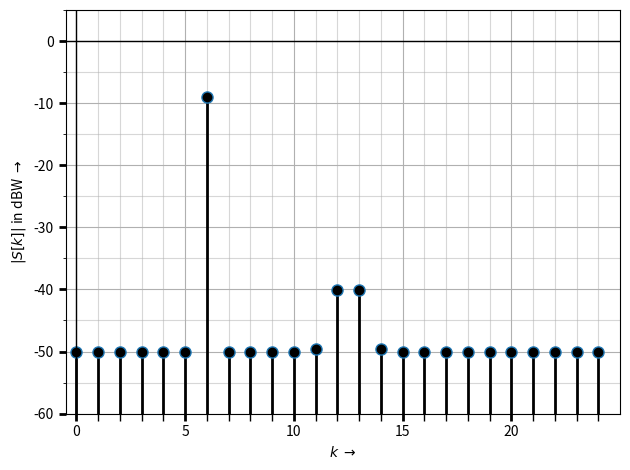

Write the Python code that produced this figure.
# -*- coding: utf-8 -*-
"""
=== WIN_Basic.py =====================================================

Demonstrate how various parameters of the DFT like
 - window length
 - window type
 - sample rate
 influence the displayed spectrum

TODO: Code Cleanup

(c) 2016-Feb-04 Christian Münker - Files zur Vorlesung "DSV auf FPGAs"
===========================================================================
"""
from __future__ import division, print_function, unicode_literals

import numpy as np
from numpy import (pi, log10, exp, sqrt, sin, cos, tan, angle, arange,
                    linspace, array, zeros, ones)
from numpy.fft import fft, ifft, fftshift, ifftshift, fftfreq
import scipy.signal as sig

import matplotlib.pyplot as plt
import matplotlib as mpl
from matplotlib.pyplot import (figure, plot, stem, grid, xlabel, ylabel,
    subplot, title, clf, xlim, ylim)
import matplotlib.ticker as plticker

mpl.rcParams['xtick.major.size'] = 5
mpl.rcParams['xtick.major.width'] = 2
mpl.rcParams['xtick.minor.size'] = 5
mpl.rcParams['xtick.minor.width'] = 1
mpl.rcParams['ytick.major.size'] = 5
mpl.rcParams['ytick.major.width'] = 2

EXPORT =  False # exportiere Grafiken im Format FMT
#BASE_DIR = "/home/muenker/Daten/HM/dsvFPGA/Vorlesung/2016ss/nologo/img/"
BASE_DIR = "D:/Daten/HM/Tests/dsvFPGA/2017ss/"
FILENAME = "DFT_" # "DFT" #
FMT = ".svg"

SHOW_CFT = True # show continuous signal
SHOW_SAMPLED = False # show sampled signal
SHOW_ZERO = True # show zeros outside the window
SHOW_DFT = True # show DFT samples
SHOW_REP = False # show repeated measurement windows
SHOW_LABEL = False # show label with plot info in FIG 1 + 6
SHOW_WINDOW = True # window function as a semi-transparent area

SHOW_LOG = True # use logarithmic scale

SHOW_FIG1_TIME = False
SHOW_FIG2_WINDOW = False  # Window function and its spectrum
SHOW_FIG3 = False # single-sided DFT
SHOW_FIG4 = False # two-sided DFT
SHOW_FIG4_SLIDE = False #two-sided DFT for slides
SHOW_FIG5_SLIDE = False # Window spectrum for presentation (large plot)
SHOW_FIG6_BW = True # B & W figure for skript, tests, ...

PLOT_EMPTY = False # plot empty coordinate diagram

TWINY = True

#------------------------------------------------
#Initialize sampling / DFT related variables
#------------------------------------------------
#fs = 5500, fsig = 550, NFFT = 50
#fs = 12000, fsig = 1000 + 2000, NFFT = 36
fs = 300000.0   # sampling frequency
Ts = 1.0/fs    # sampling period
OSR = 500      # "Oversampling Ratio" for displaying pseudo-analog signal
M_FFT  = 50    # DFT points
L = 3          # show L DFT windows of time signal

Tmeas = M_FFT * Ts # calculate meas. window of FFT
tstep = 1.0/(fs*OSR) # time step for plotting "analog" signal

#------------------------------------------------
#Initialize signal related variables
#------------------------------------------------
DC   = 0.0    # DC-Offset
fsig1 = 36000.0;  fsig2 = 75000 #24200  # analog signal frequencies,
A1   = 0.5;       A2 = 0.022# * sqrt(10)          # amplitudes and
phi1 = pi/3;    phi2 = 0     # starting phases
Anoi = 0.0  # noise amplitude (uniform distribution)
Pnoi = 0.0 # noise power (gaussian distribution)
Noise_floor = sqrt(1e-5) # "noise floor" in V
Xn_dB_min = -50 # minimum value for dB calculation (can be used as noise floor)
Xn_dB_disp_min = -60 # minimum displayed value for dB representation
Xn_dB_disp_max = +5 # minimum displayed dB value
#-------------------------------------------------

mk_lg = 8  # markersize large for stemplots
mk_sm = 6  # markersize small for stemplots
#---------------------------------------------
# Window functions - select one!
#------------------------------------------------
wn = sig.windows.boxcar(M_FFT * OSR); myWindow ='Rechteck'
#wn = sig.windows.hann(M_FFT * OSR, sym = False); myWindow ='Hann'
#wn = sig.windows.hamming(M_FFT * OSR , sym = False); myWindow ='Hamming'
#wn = sig.windows.flattop(M_FFT * OSR, sym = False); myWindow ='Flattop'
#wn = sig.windows.bartlett(M_FFT * OSR, sym = True); myWindow ='Bartlett'

#
# Normalized Equivalent Noise Bandwidth of window:
ENBW = len(wn)*np.sum(wn**2)/ np.sum(abs(wn))**2
# Coherent Gain
CGain = np.sum(wn)/len(wn)
print('ENBW = ', ENBW)
print('CGain = ', CGain)
#------------------------------------------------
tw = linspace(0,Tmeas,M_FFT * OSR) # "analog" time
t = linspace(0,Tmeas*L, M_FFT * OSR *L)
#t = arange(0,Tmeas*L,tstep)
nw = arange(0,M_FFT)  # discrete samples
n = arange(0,M_FFT*L)
#---------------------------------------------
# calculate random signal
noise_t = Anoi * (np.random.rand(len(t)) - 0.5)
noise_t += Pnoi * (np.random.randn(len(t)))
# Calculate "analog" signals - select one
xt = DC + A1 * cos(2.0*pi*fsig1*t + phi1) \
    + A2 * cos(2.0*pi*fsig2*t + phi2) + noise_t
#xt = np.sign(xt) # create rectangular function

#---------------------------------------------

xtw = xt[M_FFT*OSR:2*M_FFT*OSR] * wn # Window the time signal

xtw = np.tile(xtw, L) # repeat "oversampled" data L times
xn = xtw[::OSR] # sample data by picking every OSR sample

#==============================================================================
#-------------------------------------------------------------
#    Figure 1: Plot windowed "analog" and sampled time signal
#-------------------------------------------------------------
# create new figure(1) if it does not exist, else make it active
# clear it and return a reference to it.
if SHOW_FIG1_TIME:    
    fig1 = figure(1)#, figsize = (9.5,2), dpi = 300)
    fig1.clf() #
    ax11 = fig1.add_subplot(111) # use object oriented matplotlib API
                                 # for more flexibility
    # original signal x as black line
    if SHOW_CFT:
        ax11.plot(t[0:M_FFT*OSR*L], xt[0:M_FFT*OSR*L], 'k-', lw = 1)
    #    ax11.plot(t[M_FFT*OSR:(2*M_FFT-1)*OSR], xtw[M_FFT*OSR:(2*M_FFT-1)*OSR], 'k-')
    
    # M_FFT windowed samples (T_meas) of xtw as red line + stem plot
    if SHOW_DFT:
        ax12 = ax11.twiny()         # two plots with same y- but different x-axes
        ml_b, sl_b, bl_b = ax12.stem(n[M_FFT:2*M_FFT], xn[M_FFT:2*M_FFT])
        plt.setp(ml_b, 'markerfacecolor', 'b', 'markersize', mk_lg,
                 'markeredgecolor', 'r', 'markeredgewidth', 2) # markers
        plt.setp(sl_b, 'color','r', 'linewidth', 2) # stemline
        plt.setp(bl_b, 'linewidth',0) # turn off baseline
        #    ax12.set_xlabel(r'$n \rightarrow$')
        ax12.grid('off') # dont plot x-gridlines for second x-axis
        ax12.set_xticks([]) # turn off ticks
    
        if SHOW_LABEL:
            ax12.text(0.5,0.07,
                 r'$f_S = %.1f$ Hz, $N_{FFT} = %d$, $f_{sig1} = %.1f$ Hz'
                   %(fs,M_FFT, fsig1), fontsize=16,
                 ha="center", va="center",linespacing=1.5, transform = ax12.transAxes,
                 bbox=dict(alpha=0.9,boxstyle="round,pad=0.2", fc='0.9'))
    
        ax12.set_xlim([M_FFT/2, (L-0.5) * M_FFT]) # match range for second x-axis with first one
        ax12.set_ylim(-0.2 * max(xt), 1.15 * max(xt))    # set ylim to min/max of xtw
        # Draw x-Axis:
        ax12.axhline(0, xmin = 0, xmax = 1, linewidth=2, color='k')
    
    
    # sampled signal x as blue stems
    if SHOW_SAMPLED:
        ax11.stem(t[0:M_FFT*OSR*L:OSR], xt[0:M_FFT*OSR*L:OSR], 'b-', lw = 2)
    
    # sampled and zeroed signal x outside window
    if SHOW_ZERO:
        ax11.stem(t[0:M_FFT*OSR:OSR], zeros(M_FFT), 'r-', lw = 2)
        ax11.stem(t[2*M_FFT*OSR:M_FFT*OSR*L:OSR], zeros(M_FFT*(L-2)), 'r-', lw = 2)
    
    
    # show repeated measurement windows in grey before and after actual plot
    if L > 1 and SHOW_REP:
        ax11.plot(t[0:M_FFT*OSR], xtw[0:M_FFT*OSR],
                  t[(2*M_FFT-1)*OSR:], xtw[(2*M_FFT-1)*OSR:], color='grey', linestyle='--')
        ml_g1, sl_g1, bl_g1 = ax12.stem(n[0:M_FFT], xn[0:M_FFT])
        ml_g2, sl_g2, bl_g2 = ax12.stem(n[2*M_FFT:], xn[2*M_FFT:])
        plt.setp(ml_g1, 'markerfacecolor', 'grey', 'markersize', mk_sm)
        plt.setp(sl_g1, 'color','grey', 'linewidth', 1, linestyle='-')
        plt.setp(bl_g1, 'linewidth',0) # turn off baseline
        plt.setp(ml_g2, 'markerfacecolor', 'grey', 'markersize', mk_sm)
        plt.setp(sl_g2, 'color','grey', 'linewidth', 1, linestyle='-')
        plt.setp(bl_g2, 'linewidth',0) # turn off baseline
    
    
    if SHOW_WINDOW:
        # Plot window function as a semi-transparent area
        ax11.fill_between(t[M_FFT*OSR:(2*M_FFT - 1)*OSR], wn[:-OSR]*np.max(xt)*1.1, color = (0,0,0,0.2),
                      lw = 1.5, edgecolor = 'black', linestyle = '-')
    
    ax11.set_xlabel(r'Zeit / s $\rightarrow$')
    ax11.set_ylabel(r'Amplitude / V $\rightarrow$')
    ax11.set_xlim([Tmeas/2, (L-0.5) * Tmeas])
    #
    fig1.tight_layout(pad = 0.5, rect=[0, 0, 0.99, 0.99]) # make room for title: rect=[0, 0, 1, 0.9]
    #plt.tight_layout()
    #fig1.text(0.5, 0.99, "Gefensterte Zeitfunktion", ha='center', va = 'top',
    #         fontsize=18, transform = fig1.transFigure) # create title
    
    if EXPORT:
        fig1.savefig(BASE_DIR + 'WIN_Basic-Time_%s' %int(M_FFT) + FMT)
#-------------------------------------------------------------
#     Figure 2: Plot Window Function and its DFT
#-------------------------------------------------------------
if SHOW_FIG2_WINDOW:
    Wn = fftshift(fft(wn[::OSR], M_FFT*8))/(M_FFT)
    wf = fftshift(arange(len(Wn)))
    wf = fftshift(fftfreq(M_FFT*8))
    #
    fig2 = figure(2); fig2.clf()
    ax21 = fig2.add_subplot(211); grid(True)
    ax21.set_title('Fensterfunktion im Zeit- und Frequenzbereich')
    ax21.stem(n[:M_FFT], wn[::OSR])
    ax21.text(0.5, 0.2, myWindow, fontsize=16,
             ha="center", va="bottom", transform = ax21.transAxes,
             bbox=dict(alpha=0.9,boxstyle="round,pad=0.2", fc='0.9'))

    ax21.set_xlabel(r'$n \, \rightarrow $')
    ax21.set_ylabel(r'$w[n] \; \rightarrow $')
    ax21.set_xlim(-0.5, M_FFT - 0.5)
    ax21.set_ylim(-0.1, 1.1)
    ax21.axhline(0, xmin = 0, xmax = 1, linewidth=1, color='k')

    ax22 = fig2.add_subplot(212); plt.grid(True)
    # Window with log scale
#    ax22.plot(wf, np.maximum(20 * log10(abs(Wn)), Xn_dB_min), lw = 2)
#    ax22.set_ylabel(r'$\| W(\mathrm{e}^{\mathrm{j} 2 \pi F})\| \mathrm{/ dB} \rightarrow $ ')
    # Window with linear scale
    ax22.plot(wf, abs(Wn), lw = 2, color = 'b')
    ax22.fill_between(wf, abs(Wn), alpha = 0.2, color='b')
    ax22.set_ylabel(r'$\| W(\mathrm{e}^{\mathrm{j} 2 \pi F})\| \rightarrow $ ')
    ax22.set_ylim(0,1)


    ax22.set_xlim(-0.5, 0.5)
    ax22.set_xlabel(r'$F \; \rightarrow $')
    ax22.text(0.97, 0.95, '$CGain = %0.3f$\n$ENBW = %0.3f$'%(CGain, ENBW), fontsize=16,
             ha="right", va="top", transform = ax22.transAxes,
             bbox=dict(alpha=0.9,boxstyle="round,pad=0.1", fc='0.9', lw = 0) )
    fig2.tight_layout()

#-------------------------------------------------------------
#    CALCULATE DFT in lin and log scale
#-------------------------------------------------------------

# Calculate two-sided DFT and scale it with 1/M_FFT:
Xn = fft(xn, n=M_FFT) / (M_FFT * CGain) / sqrt(2)
# zero-padded DFT with OSR * M_FFT samples as an approximation for DTFT:
X_DTFT = fft(xn[0:M_FFT], n = M_FFT * OSR) / (M_FFT * CGain)

# f = [0 ... f_S[ = [0... f_S/2[, [-f_S/2 ... 0[
xf  = fftfreq(M_FFT, Ts)
xf_DTFT = fftfreq(M_FFT*OSR, Ts)
xfn = fftfreq(M_FFT, d=1.0/M_FFT)
# Corresponding freq. points at [0... f_S/2[, [-f_S/2 ... 0[
#
# Calculate Xn in dBs with a fixed minimum
Xn_dB = np.maximum(20*log10(abs(Xn)),Xn_dB_min)
Xn1 = 2.*abs(Xn[0:M_FFT//2]); Xn1[0] = Xn1[0] / 2
Xn1_dB = np.maximum(20*log10(abs(Xn1)),Xn_dB_min)

#-------------------------------------------------------------
#    Figure 3: PLOT SINGLE-SIDED DFT
#-------------------------------------------------------------
if SHOW_FIG3:
    fig3 = plt.figure(3)
    fig3.clf()
    #==========================================================================
    ax31 = fig3.add_subplot(211)
    ax31.grid(True)
    plt.title('Einseitige DFT $S[k]$') # Overall title
    ml, sl, bl = ax31.stem(xf[:M_FFT//2],Xn1) # plot vs freq.
    ml, sl, bl = ax31.stem(xfn[:M_FFT//2],Xn1) # plot vs. n
    plt.setp(ml, 'markerfacecolor', 'r', 'markersize', mk_lg) # markerline
    plt.setp(sl, 'color','r', 'linewidth', 2) # stemline
    plt.setp(bl, 'linewidth',0) # turn off baseline
    plt.ylabel(r'$|S(f)|$' )
    ax31.set_ylim(0,1.1)
#    ax31.set_xlim(-fs/50,fs/2.)
    ax31.axhline(0, xmin = 0, xmax = 1, linewidth=1, color='k')
    ax31.axvline(x=0, ymin = 0, ymax = 1, linewidth=1, color='k')
    ax31.set_xlabel(r'$f \; \mathrm{[Hz]} \;\rightarrow $')
    #
    ax32 = fig3.add_subplot(212)
    ml, sl, bl = ax32.stem(xfn[:M_FFT//2],Xn1_dB[:M_FFT//2],bottom=Xn_dB_disp_min)
    plt.setp(ml, 'markerfacecolor', 'r', 'markersize', mk_lg) # markerline
    plt.setp(sl, 'color','r', 'linewidth', 2) # stemline
    plt.setp(bl, 'color','k') # black baseline

    ax32.axhline(0, xmin = 0, xmax = 1, linewidth=1, color='k')
    ax32.axvline(x=0, ymin = 0, ymax = 1, linewidth=1, color='k')

    ax32.set_xlabel(r'$k \; \rightarrow $')
    ax32.set_ylabel(r'$20 \log |S[k]| / \mathrm{V} \, \rightarrow$' )
    #==============================================================================
    ax32.grid(True)
    fig3.tight_layout()

#-------------------------------------------------------------
#     Figure 5: Plot Window DFT for slides
#-------------------------------------------------------------
if SHOW_FIG5_SLIDE:
    # single plot for slides
    fig5 = figure(5, figsize = (9,2), dpi = 300)
    ax5 = fig5.add_subplot(111); grid(True)
    # Window with linear scale
    ax5.plot(wf, abs(Wn), lw = 2, color = 'b')
    ax5.fill_between(wf, abs(Wn), alpha = 0.2, color='b')
    ax5.set_ylabel(r'$\| W(\mathrm{e}^{\mathrm{j} 2 \pi F})\| \rightarrow $ ')
    ax5.set_ylim(0,1)


    ax5.set_xlim(-0.5, 0.5)
    ax5.set_xlabel(r'$F \; \rightarrow $')
#    ax5.text(0.97, 0.95, '$CGain = %0.3f$\n$ENBW = %0.3f$'%(CGain, ENBW), fontsize=16,
#             ha="right", va="top", transform = ax22.transAxes,
#             bbox=dict(alpha=0.9,boxstyle="round,pad=0.1", fc='0.9', lw = 0) )
#    fig5.tight_layout()
    fig5.tight_layout(pad = 0.3, rect=[0.03, 0, 1, 1])


#-------------------------------------------------------------
#    Figure 4: CALCULATE AND PLOT TWO-SIDED DFT
#-------------------------------------------------------------
if SHOW_FIG4:
    if SHOW_FIG4_SLIDE:
        fig4 = figure(4, figsize = (5,4), dpi = 300)
    else:
        fig4 = figure(4)
    fig4.clf() #

    # fftshift centers freq. vector to f = [-f_S/2... f_S/2[
    Xn = fftshift(Xn)
    X_DTFT = fftshift(X_DTFT)
    # set Xn = 0 for very small magnitudes to eliminate
    # numeric errors in phase calculation:
    #Xn = np.real((abs(Xn/max(abs(Xn))) > 1.0e-10)) * Xn
    # - doesn't work - result is 0j instead of 0!

    for i in range(len(Xn)): #Xn = Xn * (abs(Xn[i]/max(abs(Xn))) < 1.0e-8)
        # set phase = 0 for very small magnitudes (numeric errors)
        if abs(Xn[i]/max(abs(Xn))) < 1.0e-8: Xn[i] = 0

    xf = fftshift(xf) # Center frequency vector
    xfn = fftshift(xfn) # Center frequency vector
    xf_DTFT = fftshift(xf_DTFT)

    ax41 = fig4.add_subplot(111)
    ax42 = ax41.twiny()  # two plots with same y- but different x-axes
    ax42.grid(False) # plot x-gridlines for second x-axis
    # Draw x- and y-Axis:
    ax42.axhline(0, linewidth=2, color='k')
    ax42.axvline(0, linewidth=1, color='k')

    cft = [[-fsig2, -fsig1, 0, fsig1, fsig2], [A2/2, A1/2, DC, A1/2, A2/2]]
#    cft = [[-fsig1, 0, fsig1], [A1/2, DC, A1/2]]
    m_cft,s_cft,b_cft = ax41.stem(cft[0], cft[1], markerfmt = 'k^', label = 'CFT')
    plt.setp(m_cft, 'markersize', 15) # marker
    plt.setp(s_cft, 'color','k', 'linewidth', 4) # stemline
    plt.setp(b_cft, 'linewidth', 0) # baseline

    ml, sl, bl = ax41.stem(xf,abs(Xn),'r', label = 'DFT')
    plt.setp(ml, 'markerfacecolor', 'r', 'markersize', mk_lg) # markerline
    plt.setp(sl, 'color','r', 'linewidth', 2) # stemline
    plt.setp(bl, 'linewidth',0) # turn off baseline
    ax41.plot(xf_DTFT, abs(X_DTFT), 'b', lw = 2, label = 'DTFT')

#  Pfeile (= Annotation ohne Text) mit den erwarteten Frequenzen und Amplituden:
#    sigs = ((fsig1, A1/2), (-fsig1, A1/2), (fsig2, A2/2), (-fsig2, A2/2), (0, DC))
#    for vec in sigs:
#        ax41.annotate('', xy=(vec[0], vec[1]), xytext=(vec[0], 0),
#    #    arrowprops=dict(facecolor='black',arrowstyle = '->', alpha = 0.4))
#        arrowprops=dict(facecolor='black', headwidth=15, frac = 0.2, alpha = 0.4))
    #ax41.grid('on')
   # min(lim_eps(xf,-0.05))
#    ax41.text(0, -0.1,
#        ('$f_S = %.1f\, \mathrm{Hz},\, N_{FFT} = %d, \, \Delta f = %.1f \, \mathrm{Hz},\, f_{sig1} = %.1f \, \mathrm{Hz}$' %(fs, M_FFT,fs/M_FFT, fsig1)),
#        fontsize=16, ha="center", va="center",linespacing=1.5,
#        bbox=dict(alpha=1,boxstyle="round,pad=0.1", fc='0.9'))
    ax41.text(0, -0.1,
        ('$f_S = %.0f\, \mathrm{Hz},\, N_{FFT} = %d, \, \Delta f = %.0f \, \mathrm{Hz}$' %(fs, M_FFT,fs/M_FFT)),
        fontsize=16, ha="center", va="center",linespacing=1.5,
        bbox=dict(alpha=1,boxstyle="round,pad=0.1", fc='0.9'))
    ax41.set_xlim(-fs/2, fs/2)
    ax42.set_xlim(-M_FFT/2, M_FFT/2) # match range for second x-axis with first one
    ax42.set_ylim(-0.2, 1.2)
    #plt.title('Zweiseitige CFT, DTFT und DFT $S[k]$') # Overall title
    ax41.set_xlabel(r'$f \;\mathrm{[Hz]} \; \rightarrow$')
    ax41.set_ylabel(r'$|S[k]| / V \rightarrow$' )
    ax42.set_xlabel(r'$k \rightarrow$')
    ax41.grid(True)
    ax41.legend(fontsize=16)

    fig4.tight_layout(pad = 0.5, rect=[0,0, 1, 1]) # make room for title
#    fig4.text(0.5, 0.99, 'Zweiseitige CFT, DTFT und DFT von $S[k]$',ha='center', va = 'top',
#             fontsize=18, transform = fig4.transFigure)
    if EXPORT:
        fig4.savefig(BASE_DIR + 'WIN_Basic-Noi_DFT%s' %int(M_FFT) + FMT)
    #ax41.set_title('Zweiseitige DFT $S[k]$') # Overall title
    #
    #ax42 = fig4.add_subplot(212)
    #ax42.stem(xf,angle(Xn)/pi)
    #ax42.set_ylabel(r'$\angle S[k] / \mathrm{rad} /\pi \rightarrow$' )
    ##ax42.set_ylim(lim_eps(Xn_dB, 0.1))

    ##ax42.set_xlim(lim_eps(xfn, 0.05))
    #ax42.set_xlabel(r'$n \; \rightarrow$')

    #plt.tight_layout()

    #plt.grid('on')
    #plt.savefig('D:/Daten/ueb-DFT_Basics_1-ML_DFT%s.png' %int(M_FFT))
    #==============================================================================

#-------------------------------------------------------------
#     Figure 6: B & W DFT for skript and tests
#-------------------------------------------------------------
if SHOW_FIG6_BW:
    fig6 = plt.figure(6)
    fig6.clf()
    ax61 = fig6.add_subplot(111)
    #plt.title('Einseitige DFT $S[k]$') # Overall title
    #ml, sl, bl = ax61.stem(xf[:M_FFT//2],Xn1) # plot vs freq.
    if SHOW_LOG:
        if not PLOT_EMPTY:
            ml, sl, bl = ax61.stem(xfn[:M_FFT//2],Xn1_dB, bottom = Xn_dB_disp_min) # plot vs. n
        ax61.set_ylabel(r'$|S[k]|$ in dBW $\rightarrow$' )
        ax61.set_ylim(Xn_dB_disp_min, Xn_dB_disp_max)
    else:
        if not PLOT_EMPTY:
            ml, sl, bl = ax61.stem(xfn[:M_FFT//2],Xn1) # plot vs. n
        ax61.set_ylabel(r'$|S[k]|$ in V $\rightarrow$' )
        ax61.set_ylim(0,1.2)
    
    if not PLOT_EMPTY:
        plt.setp(ml, 'markerfacecolor', 'k', 'markersize', mk_lg) # markerline
        plt.setp(sl, 'color','k', 'linewidth', 2) # stemline
        plt.setp(bl, 'linewidth',0) # turn off baseline
    
    ax61.set_xlim(-M_FFT/100.,M_FFT/2.)
    minor_ticks = np.arange(0, M_FFT/2, 5)
    ax61.axhline(0, xmin = 0, xmax = 1, linewidth=1, color='k')
    ax61.axvline(x=0, ymin = 0, ymax = 1, linewidth=1, color='k')
    ax61.set_xlabel(r'$k \;\rightarrow $')
    if SHOW_LABEL:
        ax61.text(0.5,0.9,
         r'$f_S = %.1f$ kHz, $N_{FFT} = %d$, $f_{sig1} = %.1f$ kHz, $f_{sig2} = %.1f$ kHz'
           %(fs/1000,M_FFT, fsig1/1000, fsig2/1000), fontsize=16,
         ha="center", va="center",linespacing=1.5, transform = ax61.transAxes,
         bbox=dict(alpha=0.9,boxstyle="round,pad=0.2", fc='0.9'))
    ax61.grid(which='both')
    ax61.tick_params(which = 'both', direction = 'out')
    minor_ticksx = np.arange(0, M_FFT/2, 1)
    major_ticksx = np.arange(0, M_FFT/2, 5)
    loc = plticker.MultipleLocator(base=5.0) # this locator puts ticks at regular intervals
    ax61.yaxis.set_minor_locator(loc)
    ax61.set_xticks(major_ticksx)
    ax61.set_xticks(minor_ticksx, minor=True)
    ax61.grid(which='minor', alpha=0.5)
    ax61.grid(which='major', alpha=1)
    
    fig6.tight_layout()
    if EXPORT:
        fig6.savefig(BASE_DIR + FILENAME + '_bw_%s' %(M_FFT) + FMT)

plt.show()
